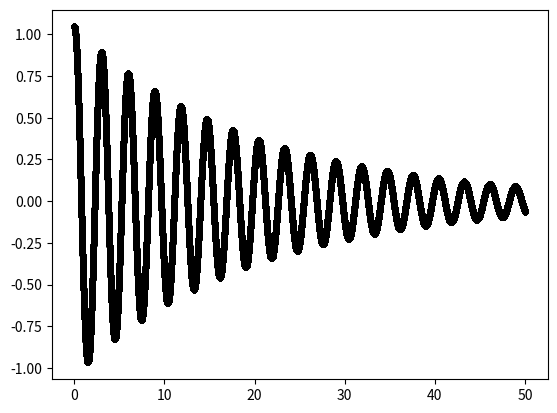

This chart was generated by the following Python code:
import numpy as np
import matplotlib.pyplot as plt


#costanti Fisiche
g=9.81
L=2
mu=0.1 #Coefficiente di "attrito"

THETA_0=np.pi/3
THTEA_DOT_0=0


#Definizione equazione differenziale (smorzato)
def get_theta_double_dot(theta, theta_dot):
    return -mu*theta_dot-(g/L)*np.sin(theta)

#Soluzione equazione differenziale
def theta(t):
    count=0
    delta_t=0.0001
    ripeti=t/delta_t
    angolo=np.zeros(int(ripeti))
    velocita=np.zeros(int(ripeti))
    tempo=np.zeros(int(ripeti))
    theta=THETA_0
    theta_dot=THTEA_DOT_0
    for time in np.arange(0,t, delta_t):
        theta_duble_dot= get_theta_double_dot(theta, theta_dot)
        theta += theta_dot*delta_t
        theta_dot += theta_duble_dot* delta_t
        velocita[count]=theta_dot
        angolo[count]=theta
        tempo[count]=time
        count=count+1
    return theta, angolo, tempo, velocita

theta, angolo, tempo, velocita=theta(50)
plt.plot(tempo,angolo,'.',color='black')

plt.show()
